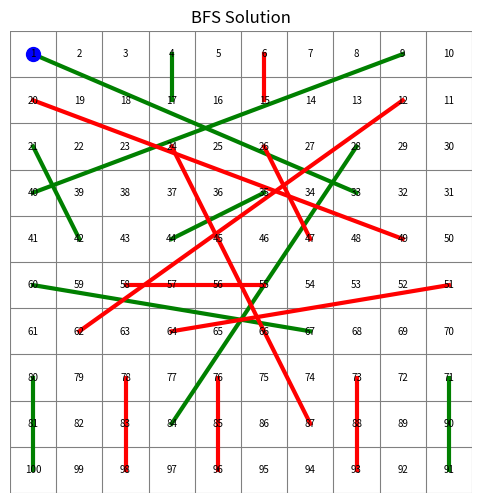
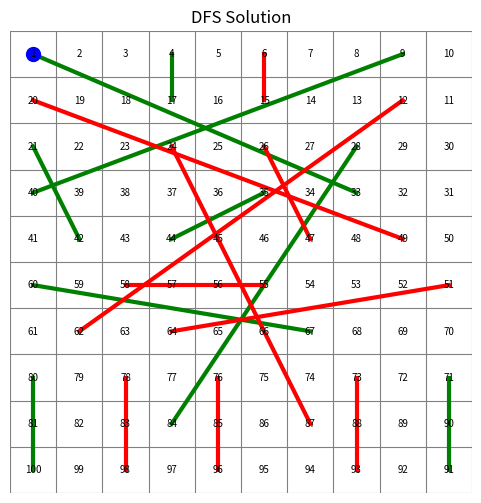
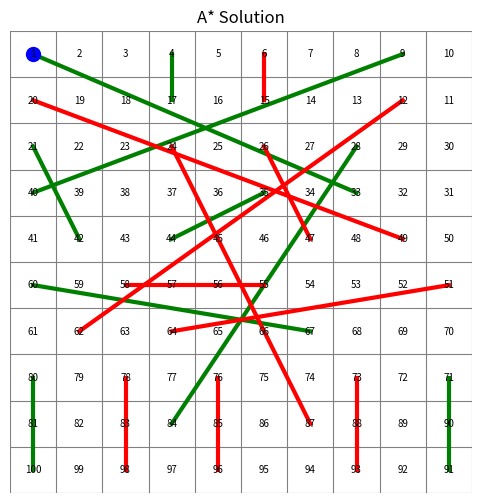

These figures' Python source, in order:
import heapq
import matplotlib.pyplot as plt
from matplotlib.animation import FuncAnimation
from collections import deque

class SnakeAndLadderAI:
    def __init__(self, snakes, ladders, board_size=100):
        self.snakes = snakes
        self.ladders = ladders
        self.board_size = board_size
        self.jumps = {**snakes, **ladders}

    def get_neighbors(self, state):
        neighbors = []
        for dice in range(1, 7):
            nxt = state + dice
            if nxt <= self.board_size:
                if nxt in self.jumps:
                    nxt = self.jumps[nxt]
                neighbors.append(nxt)
        return neighbors

    def bfs(self):
        q = deque([(1, [1])])
        visited = {1}
        explored = 0

        while q:
            cur, path = q.popleft()
            explored += 1
            if cur == self.board_size:
                return path, explored
            for nb in self.get_neighbors(cur):
                if nb not in visited:
                    visited.add(nb)
                    q.append((nb, path + [nb]))
        return None, explored

    def dfs(self):
        stack = [(1, [1])]
        visited = set()
        explored = 0

        while stack:
            cur, path = stack.pop()
            explored += 1
            if cur == self.board_size:
                return path, explored
            if cur in visited:
                continue
            visited.add(cur)
            for nb in self.get_neighbors(cur):
                if nb not in visited:
                    stack.append((nb, path + [nb]))
        return None, explored

    def heuristic(self, state):
        return (self.board_size - state + 5) // 6

    def astar(self):
        pq = [(self.heuristic(1), 1, [1])]
        cost = {1: 0}
        explored = 0

        while pq:
            _, cur, path = heapq.heappop(pq)
            explored += 1
            if cur == self.board_size:
                return path, explored

            for nb in self.get_neighbors(cur):
                nc = cost[cur] + 1
                if nb not in cost or nc < cost[nb]:
                    cost[nb] = nc
                    heapq.heappush(
                        pq, (nc + self.heuristic(nb), nb, path + [nb])
                    )
        return None, explored


def draw_board(ax, snakes, ladders):
    ax.set_xlim(0, 10)
    ax.set_ylim(0, 10)
    ax.set_aspect("equal")
    ax.axis("off")

    for i in range(11):
        ax.plot([0, 10], [i, i], color="gray", lw=0.8)
        ax.plot([i, i], [0, 10], color="gray", lw=0.8)

    num = 1
    for r in range(10):
        row = range(10) if r % 2 == 0 else range(9, -1, -1)
        for c in row:
            ax.text(c + 0.5, 9.5 - r, str(num),
                    ha="center", va="center", fontsize=7)
            num += 1

    for s, e in ladders.items():
        x1, y1 = (s-1) % 10 + 0.5, 9 - (s-1)//10 + 0.5
        x2, y2 = (e-1) % 10 + 0.5, 9 - (e-1)//10 + 0.5
        ax.plot([x1, x2], [y1, y2], color="green", lw=3)

    for s, e in snakes.items():
        x1, y1 = (s-1) % 10 + 0.5, 9 - (s-1)//10 + 0.5
        x2, y2 = (e-1) % 10 + 0.5, 9 - (e-1)//10 + 0.5
        ax.plot([x1, x2], [y1, y2], color="red", lw=3)


def animate_path(path, title, snakes, ladders):
    fig, ax = plt.subplots(figsize=(6, 6))
    draw_board(ax, snakes, ladders)
    ax.set_title(title)

    coords = [((p-1) % 10 + 0.5, 9 - (p-1)//10 + 0.5) for p in path]
    token, = ax.plot(coords[0][0], coords[0][1], "bo", markersize=10)

    def update(i):
        token.set_data([coords[i][0]], [coords[i][1]])
        return token,

    ani = FuncAnimation(fig, update, frames=len(coords), interval=400, repeat=False)
    plt.show()
    return ani


if __name__ == "__main__":

    snakes = {16: 6, 47: 26, 49: 11, 56: 53, 62: 19,
              64: 60, 87: 24, 93: 73, 95: 75, 98: 78}

    ladders = {1: 38, 4: 14, 9: 31, 21: 42, 28: 84,
               36: 44, 51: 67, 71: 91, 80: 100}

    ai = SnakeAndLadderAI(snakes, ladders)

    print("\n--- Assignment 7: Snake & Ladder AI Comparison ---\n")

    bfs_path, bfs_nodes = ai.bfs()
    print(f"BFS → Moves: {len(bfs_path)-1}, Nodes Explored: {bfs_nodes}")
    animate_path(bfs_path, "BFS Solution", snakes, ladders)

    dfs_path, dfs_nodes = ai.dfs()
    print(f"DFS → Moves: {len(dfs_path)-1}, Nodes Explored: {dfs_nodes}")
    animate_path(dfs_path, "DFS Solution", snakes, ladders)

    astar_path, astar_nodes = ai.astar()
    print(f"A* → Moves: {len(astar_path)-1}, Nodes Explored: {astar_nodes}")
    animate_path(astar_path, "A* Solution", snakes, ladders)
